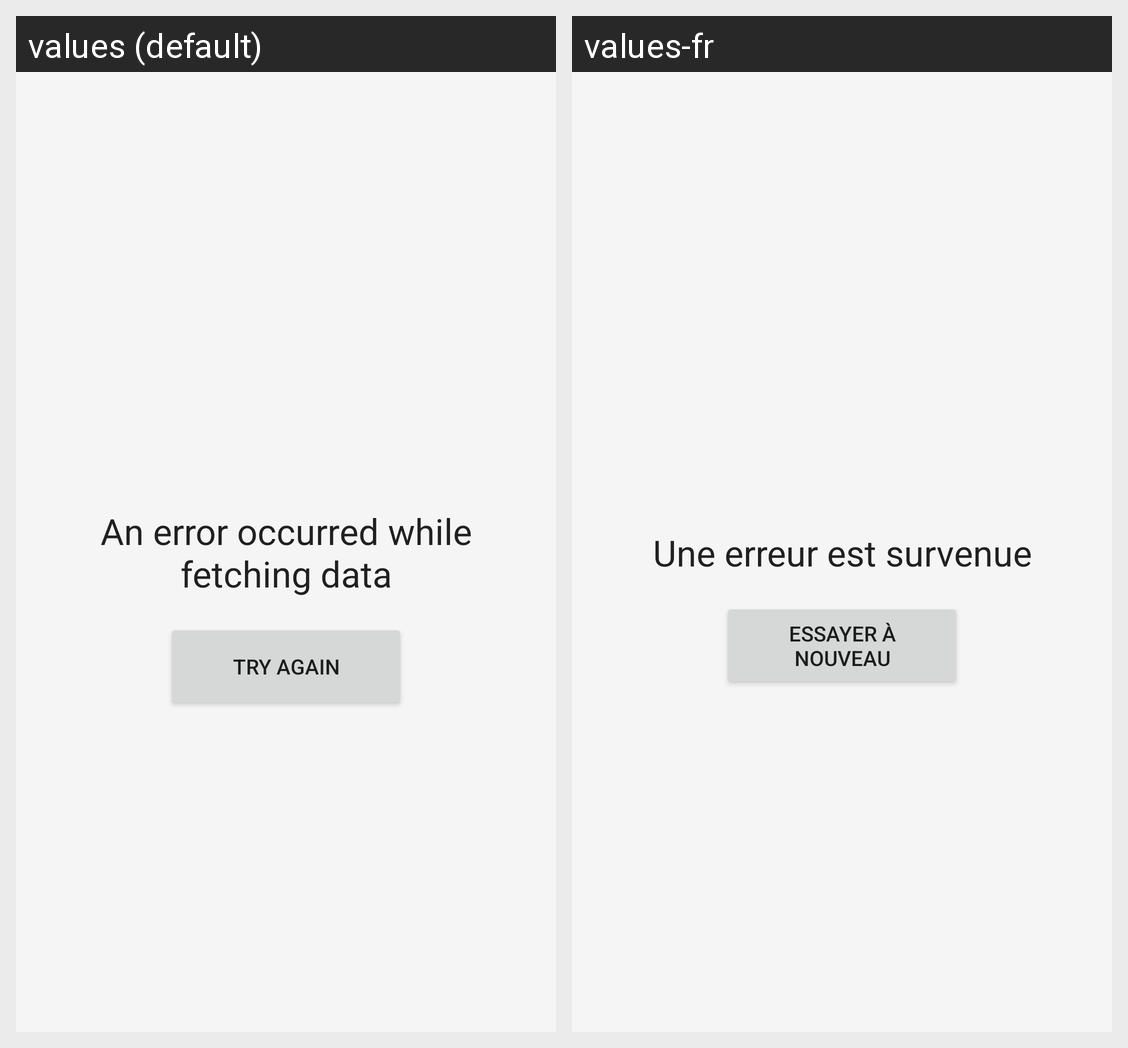

This grid shows one Android layout under two languages. Give, for every string resource on the screen, its name, the default text and each shown locale's text.
Android screen res/layout/view_error.xml rendered under 2 locales, left to right: values (default), values-fr. Device: Nexus 5 (rendered at 1080×1920; each locale shown at half size, 540×960, under a caption strip naming it); theme AppTheme.
Strings drawn on this screen, with the default value and each locale's value (text and hints the layout hard-codes, and strings that could not be matched under every locale, appear in the picture but are not listed):

error_details
  values: An error occurred while fetching data
  values-fr: Une erreur est survenue

error_cta
  values: Try again
  values-fr: Essayer à nouveau
